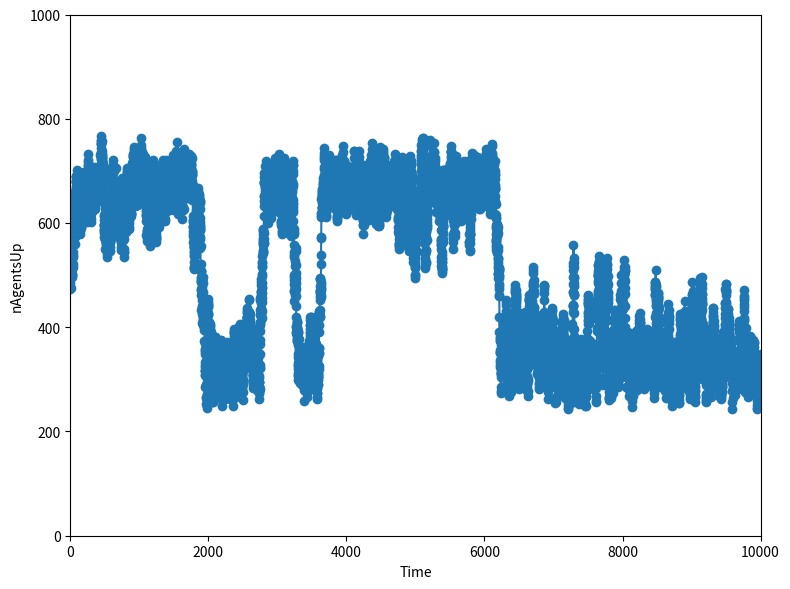

Source code (Python):
# coding: utf-8

# Imports
from __future__ import division
import numpy as np
import random as rand
import matplotlib.pyplot as plt


def main():
    # Control variables
    temperature = 0.24
    mu = 0.5
    n_agents = 1000
    final_time = 10000
    initial_frequency = 0.5
    random_numbers_seed = 1
    control_plot_results = True
    control_write_results = False

    # Set seed for random number generator
    rand.seed(random_numbers_seed)

    # Compute initial state of the system
    state = []
    n_agents_up = 0
    ts_n_agents_up = []
    for i in range(n_agents):
        if rand.random() <= initial_frequency:
            state.append(1)
            n_agents_up += 1
        else:
            state.append(0)
    # Store initial state in time series
    ts_n_agents_up.append(n_agents_up)

    # Start simulation
    t = 1
    while t <= final_time:
        # Update the frequency of buying for a given agent (for now, all agents have the same frequency)
        frequency = 1/(1 + np.exp((mu - n_agents_up / n_agents) / temperature))
        n_agents_up = 0
        for i, s in enumerate(state):
            # Synchronous update: all agents update their state at the same time, thus not being aware of the changes
            # of the other agents till next time step. TODO: Confirm this point with Jangho.
            if rand.random() <= frequency:
                state[i] = 1
                n_agents_up += 1
            else:
                state[i] = 0
        # Store current state in time series
        ts_n_agents_up.append(n_agents_up)
        t += 1

    # Print results to file
    if control_write_results:
        write_results(temperature, n_agents_up, ts_n_agents_up)

    # Plot results
    if control_plot_results:
        print("hello")
        plot_results(final_time, n_agents, ts_n_agents_up, "nAgentsUp")


def write_results(temperature, file_name, time_series):
    """Prints results to file"""
    with open("./Results/" + file_name + "-T" + str(temperature) + ".csv", 'w') as f:
        for n in time_series[:-1]:
            f.write(str(n) + "\n")
        f.write(str(time_series[-1]))


def plot_results(final_time, n_agents, time_series, label):
    """Performs basic plotting"""
    plt.figure(figsize=(8, 6), facecolor='white')
    plt.plot(range(final_time + 1), time_series, "o-", label=label)
    plt.xlim(0.0, final_time)
    plt.ylim(0.0, n_agents)
    plt.ylabel("nAgentsUp")
    plt.xlabel("Time")
    plt.tight_layout()
    plt.show()


if __name__ == "__main__":
    main()
